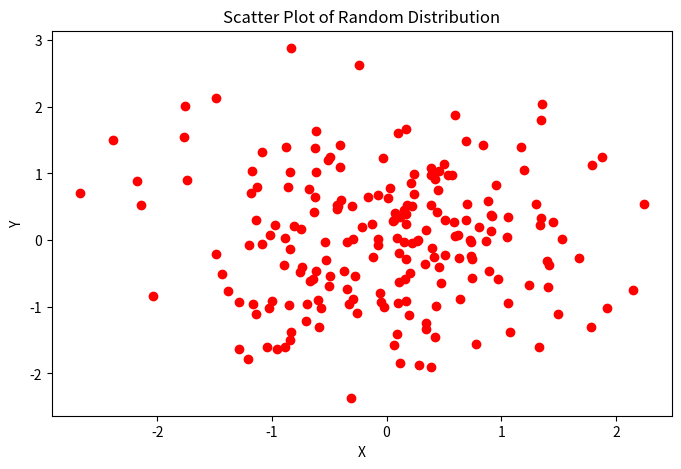

Write the Python code that produced this figure.
import numpy as np
import matplotlib.pyplot as plt

x = np.random.randn(200)

y = np.random.randn(200)

plt.figure(figsize=(8,5))

plt.scatter(x,
            y,
            color='red')

plt.xlabel('X')
plt.ylabel('Y')

plt.title('Scatter Plot of Random Distribution')

plt.show()
